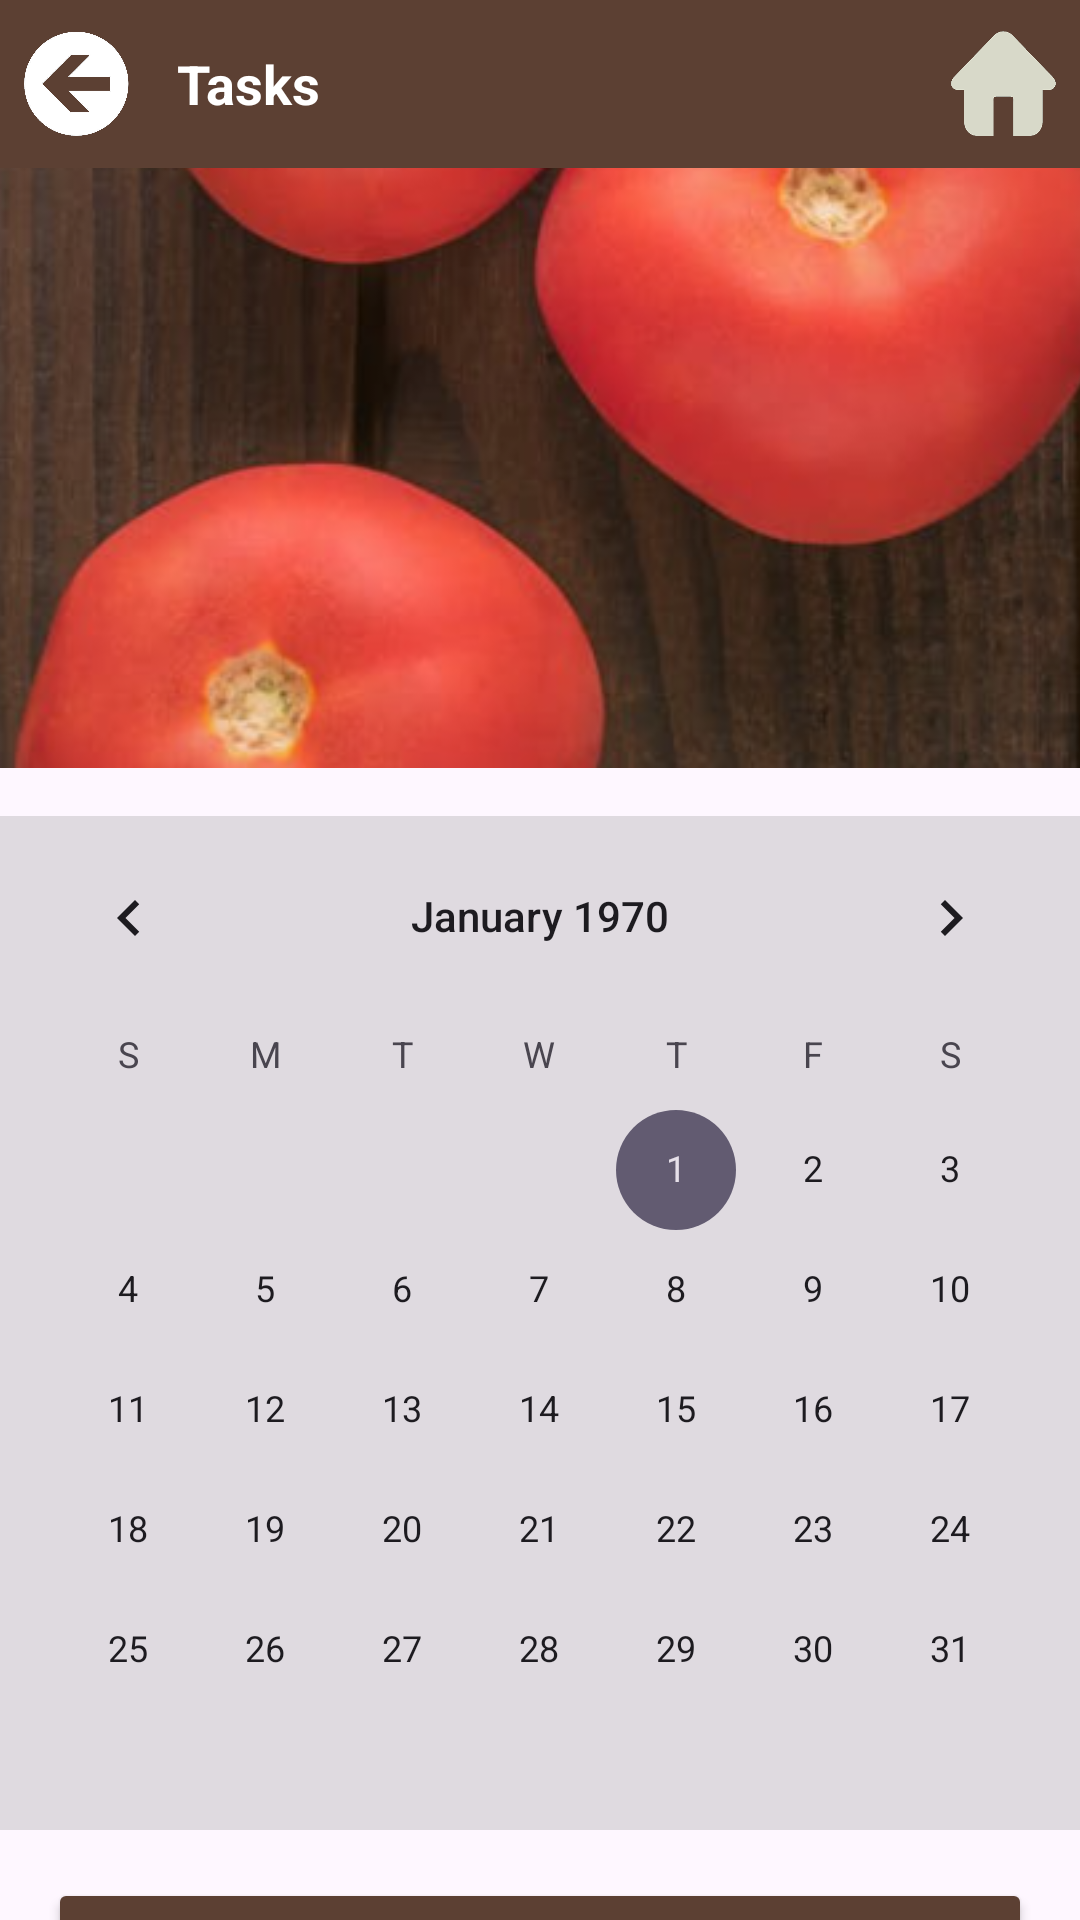

Write the Android layout XML for this screen, with the resource values it uses.
<!-- AndroidManifest.xml: application theme Theme.OrchardManagementSystem -->
<!-- res/layout/activity_set_task.xml -->
<?xml version="1.0" encoding="utf-8"?>
<androidx.constraintlayout.widget.ConstraintLayout
    xmlns:android="http://schemas.android.com/apk/res/android"
    xmlns:app="http://schemas.android.com/apk/res-auto"
    android:layout_width="match_parent"
    android:layout_height="match_parent"
    android:background="@drawable/background">

    
    <LinearLayout
        android:id="@+id/topBar"
        android:layout_width="match_parent"
        android:layout_height="56dp"
        android:orientation="horizontal"
        android:background="#5C4033"
        android:gravity="center_vertical"
        app:layout_constraintTop_toTopOf="parent">

        <ImageButton
            android:id="@+id/backButton"
            android:layout_width="35dp"
            android:layout_height="38dp"
            android:layout_marginStart="8dp"
            android:background="?android:attr/selectableItemBackground"
            android:contentDescription="Back"
            android:scaleType="fitCenter"
            android:src="@drawable/icon_back" />

        <TextView
            android:id="@+id/topBarTitle"
            android:layout_width="wrap_content"
            android:layout_height="wrap_content"
            android:layout_marginStart="16dp"
            android:text="Tasks"
            android:textSize="18sp"
            android:textColor="#FFFFFF"
            android:textStyle="bold" />

        <TextView
            android:id="@+id/topBarTitle1"
            android:layout_width="0dp"
            android:layout_height="wrap_content"
            android:layout_marginStart="16dp"
            android:layout_weight="1"
            android:textSize="18sp"/>

        <ImageButton
            android:id="@+id/menuButton"
            android:layout_width="35dp"
            android:layout_height="35dp"
            android:layout_marginEnd="8dp"
            android:background="?android:attr/selectableItemBackground"
            android:contentDescription="Menu"
            android:src="@drawable/icon_home"
            android:scaleType="fitCenter" />
    </LinearLayout>

    
    <ImageView
        android:id="@+id/cropImage"
        android:layout_width="match_parent"
        android:layout_height="200dp"
        android:scaleType="centerCrop"
        android:src="@drawable/tomato"
        app:layout_constraintTop_toBottomOf="@id/topBar"
        app:layout_constraintStart_toStartOf="parent"
        app:layout_constraintEnd_toEndOf="parent" />

    
    <CalendarView
        android:id="@+id/calendarView"
        android:layout_width="match_parent"
        android:layout_height="wrap_content"
        android:layout_marginTop="16dp"
        app:layout_constraintTop_toBottomOf="@id/cropImage"
        app:layout_constraintStart_toStartOf="parent"
        app:layout_constraintEnd_toEndOf="parent"
        android:background="#10000000"/>

    
    <Button
        android:id="@+id/checkItemsButton"
        android:layout_width="match_parent"
        android:layout_height="wrap_content"
        android:layout_margin="16dp"
        android:backgroundTint="#5C4033"
        android:text="Check Items"
        app:layout_constraintTop_toBottomOf="@id/calendarView"
        app:layout_constraintStart_toStartOf="parent"
        app:layout_constraintEnd_toEndOf="parent" />
</androidx.constraintlayout.widget.ConstraintLayout>
<!-- resources referenced by this layout -->
<resources>
  <!-- drawable icon_back: png bitmap (drawable, 22015 bytes) -->
  <!-- drawable icon_home: png bitmap (drawable, 10238 bytes) -->
  <!-- drawable tomato: png bitmap (drawable, 163010 bytes) -->
  <style name="Theme.OrchardManagementSystem" parent="Base.Theme.OrchardManagementSystem" />
  <style name="Base.Theme.OrchardManagementSystem" parent="Theme.Material3.DayNight.NoActionBar">
          
          
      </style>
</resources>
